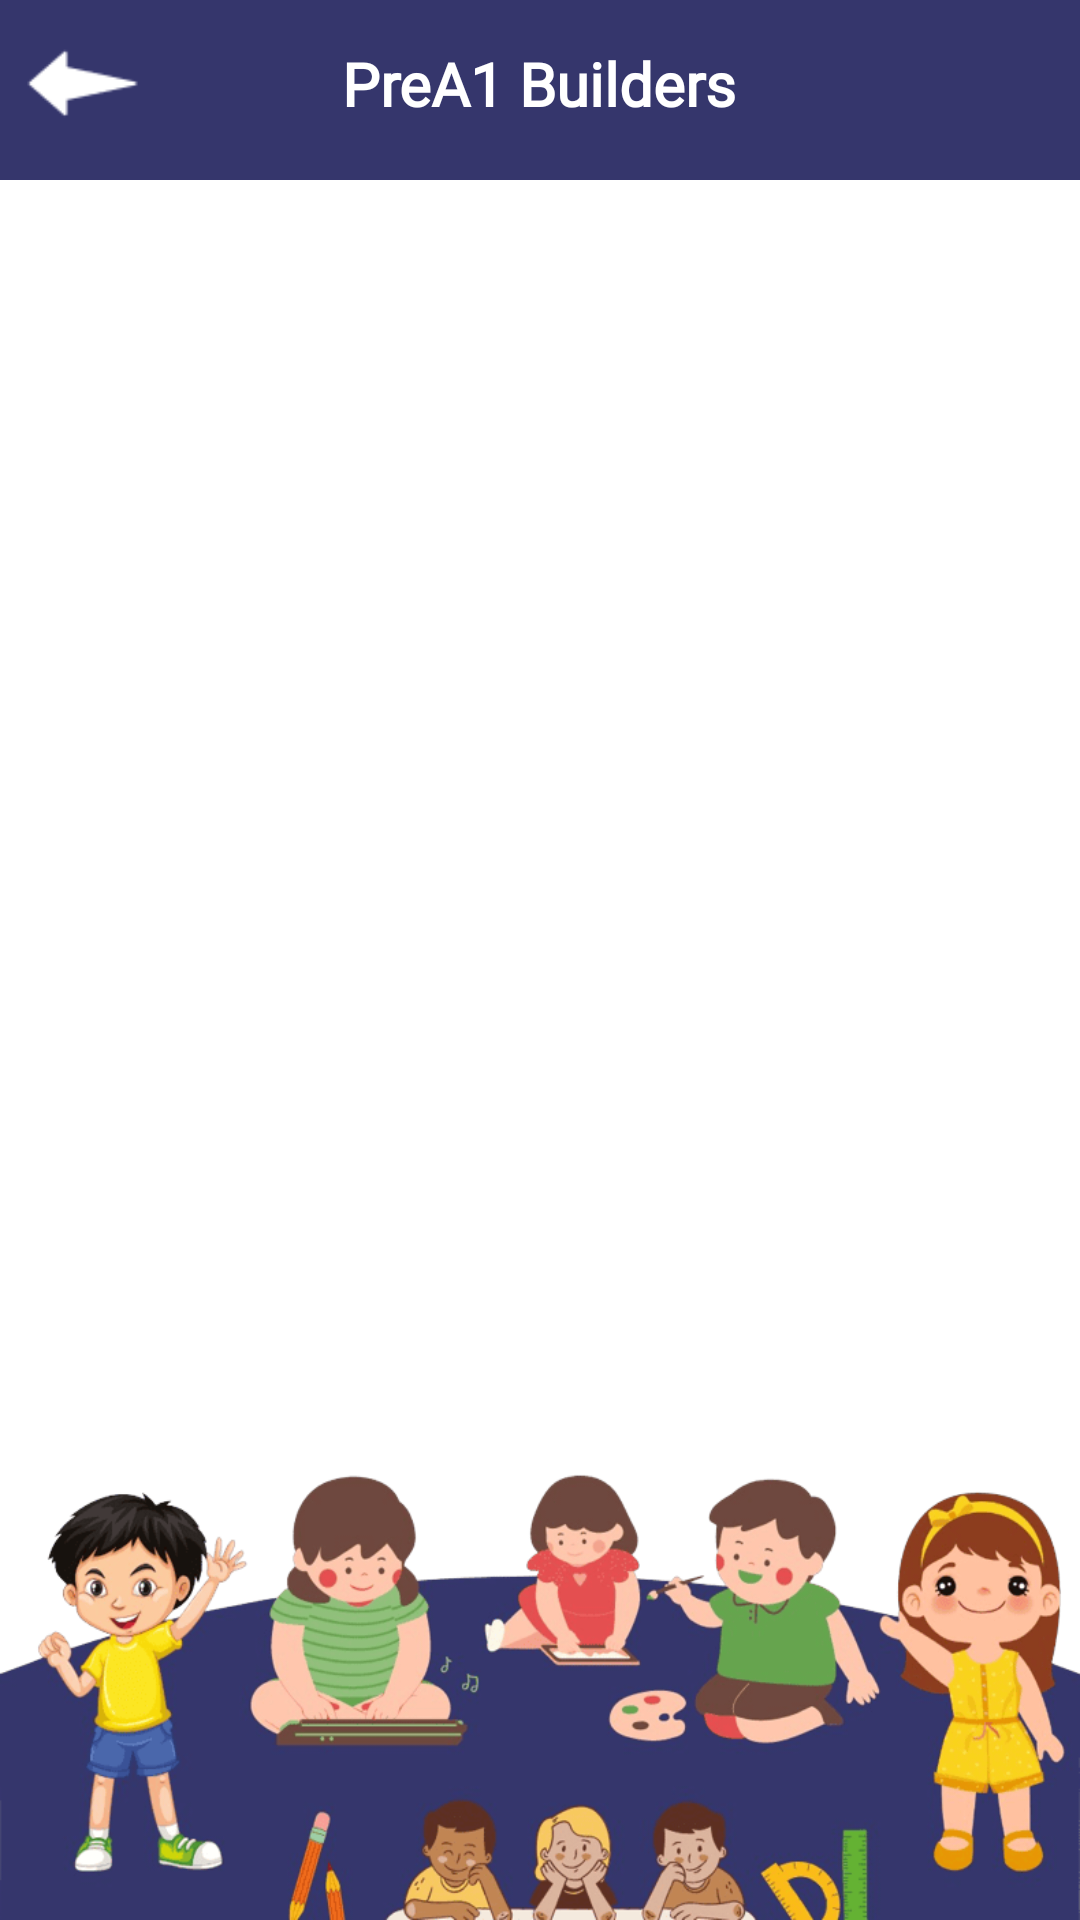

Layout XML and referenced resources for this Android screen:
<!-- AndroidManifest.xml: application theme Theme.KidsLearning -->
<!-- res/layout/activity_sub.xml -->
<?xml version="1.0" encoding="utf-8"?>
<RelativeLayout xmlns:android="http://schemas.android.com/apk/res/android"
    android:layout_width="match_parent"
    android:layout_height="match_parent"
    android:background="@color/white"
    android:orientation="vertical">

    <RelativeLayout
        android:id="@+id/nav_sub"
        android:layout_width="match_parent"
        android:layout_height="60dp"
        android:background="@color/colorTheme">

        <RelativeLayout
            android:layout_width="match_parent"
            android:layout_height="?attr/actionBarSize">

            <ImageView
                android:layout_width="45dp"
                android:layout_height="45dp"
                android:layout_centerVertical="true"
                android:layout_marginStart="5dp"
                android:layout_marginTop="5dp"
                android:layout_marginEnd="5dp"
                android:layout_marginBottom="5dp"
                android:onClick="onClickBack"
                android:src="@drawable/left_back" />

            <TextView
                android:id="@+id/txtTitleSubHome"
                android:layout_width="wrap_content"
                android:layout_height="wrap_content"
                android:layout_centerInParent="true"
                android:text="@string/app_name"
                android:textColor="@color/white"
                android:textSize="20dp"
                android:fontFamily="@font/edosz"
                android:textStyle="bold" />
        </RelativeLayout>
    </RelativeLayout>

    <androidx.recyclerview.widget.RecyclerView
        android:id="@+id/rvSubHome"
        android:layout_below="@+id/nav_sub"
        android:layout_width="match_parent"
        android:layout_above="@+id/bottom_bg"
        android:layout_height="0dp"
        android:layout_margin="8dp"
        android:layout_weight="1" />

    <RelativeLayout
        android:id="@+id/bottom_bg"
        android:layout_width="match_parent"
        android:layout_height="150dp"
        android:layout_above="@id/ads_layout"
        android:background="@drawable/all_bg_list"/>

    <RelativeLayout
        android:id="@+id/ads_layout"
        android:layout_width="match_parent"
        android:layout_height="wrap_content"
        android:layout_alignParentBottom="true"
        android:gravity="center"
        android:visibility="invisible"></RelativeLayout>

</RelativeLayout>
<!-- resources referenced by this layout -->
<resources>
  <color name="colorTheme">#35366C</color>
  <color name="white">#FFFFFF</color>
  <!-- drawable all_bg_list: png bitmap (drawable, 68775 bytes) -->
  <!-- drawable left_back: png bitmap (drawable, 303 bytes) -->
  <string name="app_name">PreA1 Builders</string>
  <style name="Theme.KidsLearning" parent="Theme.MaterialComponents.DayNight.DarkActionBar">
          
          <item name="colorPrimary">@color/purple_500</item>
          <item name="colorPrimaryVariant">@color/purple_700</item>
          <item name="colorOnPrimary">@color/white</item>
          
          <item name="colorSecondary">@color/teal_200</item>
          <item name="colorSecondaryVariant">@color/teal_700</item>
          <item name="colorOnSecondary">@color/black</item>
          
          <item name="android:statusBarColor">?attr/colorPrimaryVariant</item>
          
      </style>
  <color name="purple_500">#35366C</color>
  <color name="purple_700">#35366C</color>
  <color name="teal_200">#03DAC5</color>
  <color name="teal_700">#018786</color>
  <color name="black">#000000</color>
</resources>
